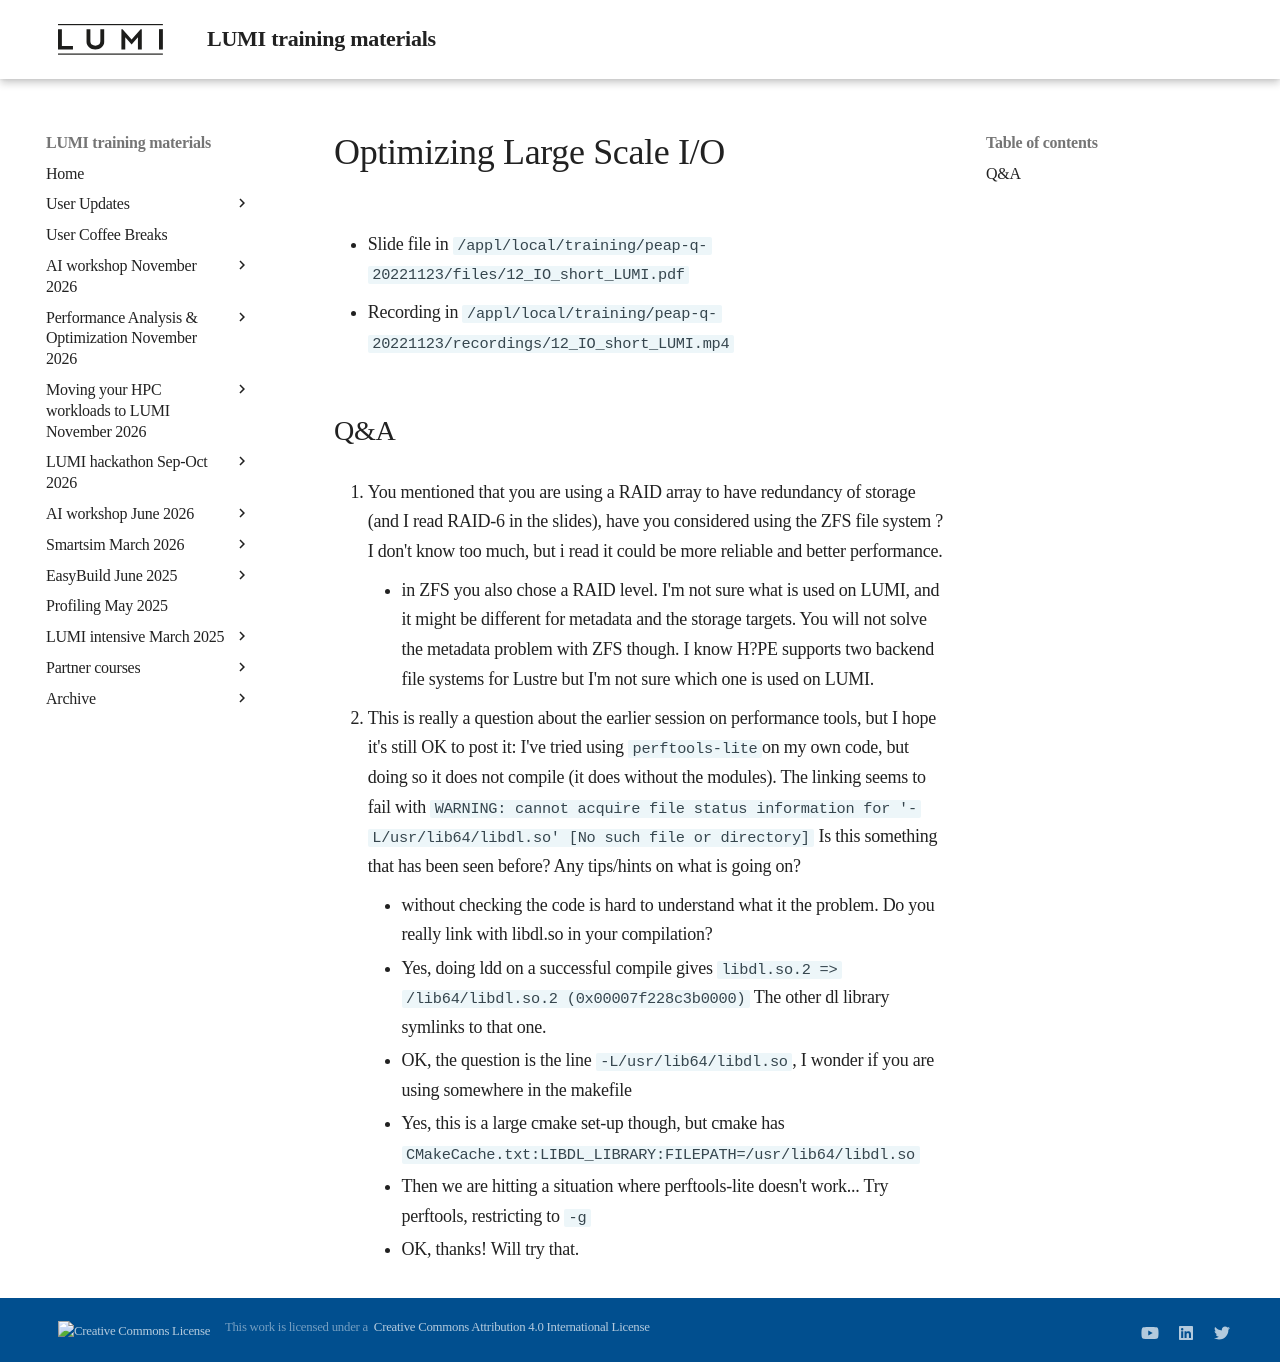

repository: Lumi-supercomputer/LUMI-training-materials · page: PEAP-Q-20221123/extra_12_IO_short_LUMI/index.html · generator: mkdocs

# Optimizing Large Scale I/O

-   Slide file in  `/appl/local/training/peap-q-20221123/files/12_IO_short_LUMI.pdf`

-   Recording in `/appl/local/training/peap-q-20221123/recordings/12_IO_short_LUMI.mp4`


## Q&A

1.  You mentioned that you are using a RAID array to have redundancy of storage (and I read RAID-6 in the slides), have you considered using the ZFS file system ? I don't know too much, but i read it could be more reliable and better performance.
    - in ZFS you also chose a RAID level. I'm not sure what is used on LUMI, and it might be different for metadata and the storage targets. You will not solve the metadata problem with ZFS though. I know H?PE supports two backend file systems for Lustre but I'm not sure which one is used on LUMI.

2.  This is really a question about the earlier session on performance tools, but I hope it's still OK to post it: I've tried using `perftools-lite`on my own code, but doing so it does not compile (it does without the modules). The linking seems to fail with 
    `WARNING: cannot acquire file status information for '-L/usr/lib64/libdl.so' [No such file or directory]`
    Is this something that has been seen before? Any tips/hints on what is going on?
    - without checking the code is hard to understand what it the problem. Do you really link with libdl.so in your compilation?
    - Yes, doing ldd on a successful compile gives `libdl.so.2 => /lib64/libdl.so.2 (0x00007f228c3b0000)` The other dl library symlinks to that one.
    - OK, the question is the line `-L/usr/lib64/libdl.so`, I wonder if you are using somewhere in the makefile
    - Yes, this is a large cmake set-up though, but cmake has `CMakeCache.txt:LIBDL_LIBRARY:FILEPATH=/usr/lib64/libdl.so`
    - Then we are hitting a situation where perftools-lite doesn't work... Try perftools, restricting to `-g `
    - OK, thanks! Will try that.
